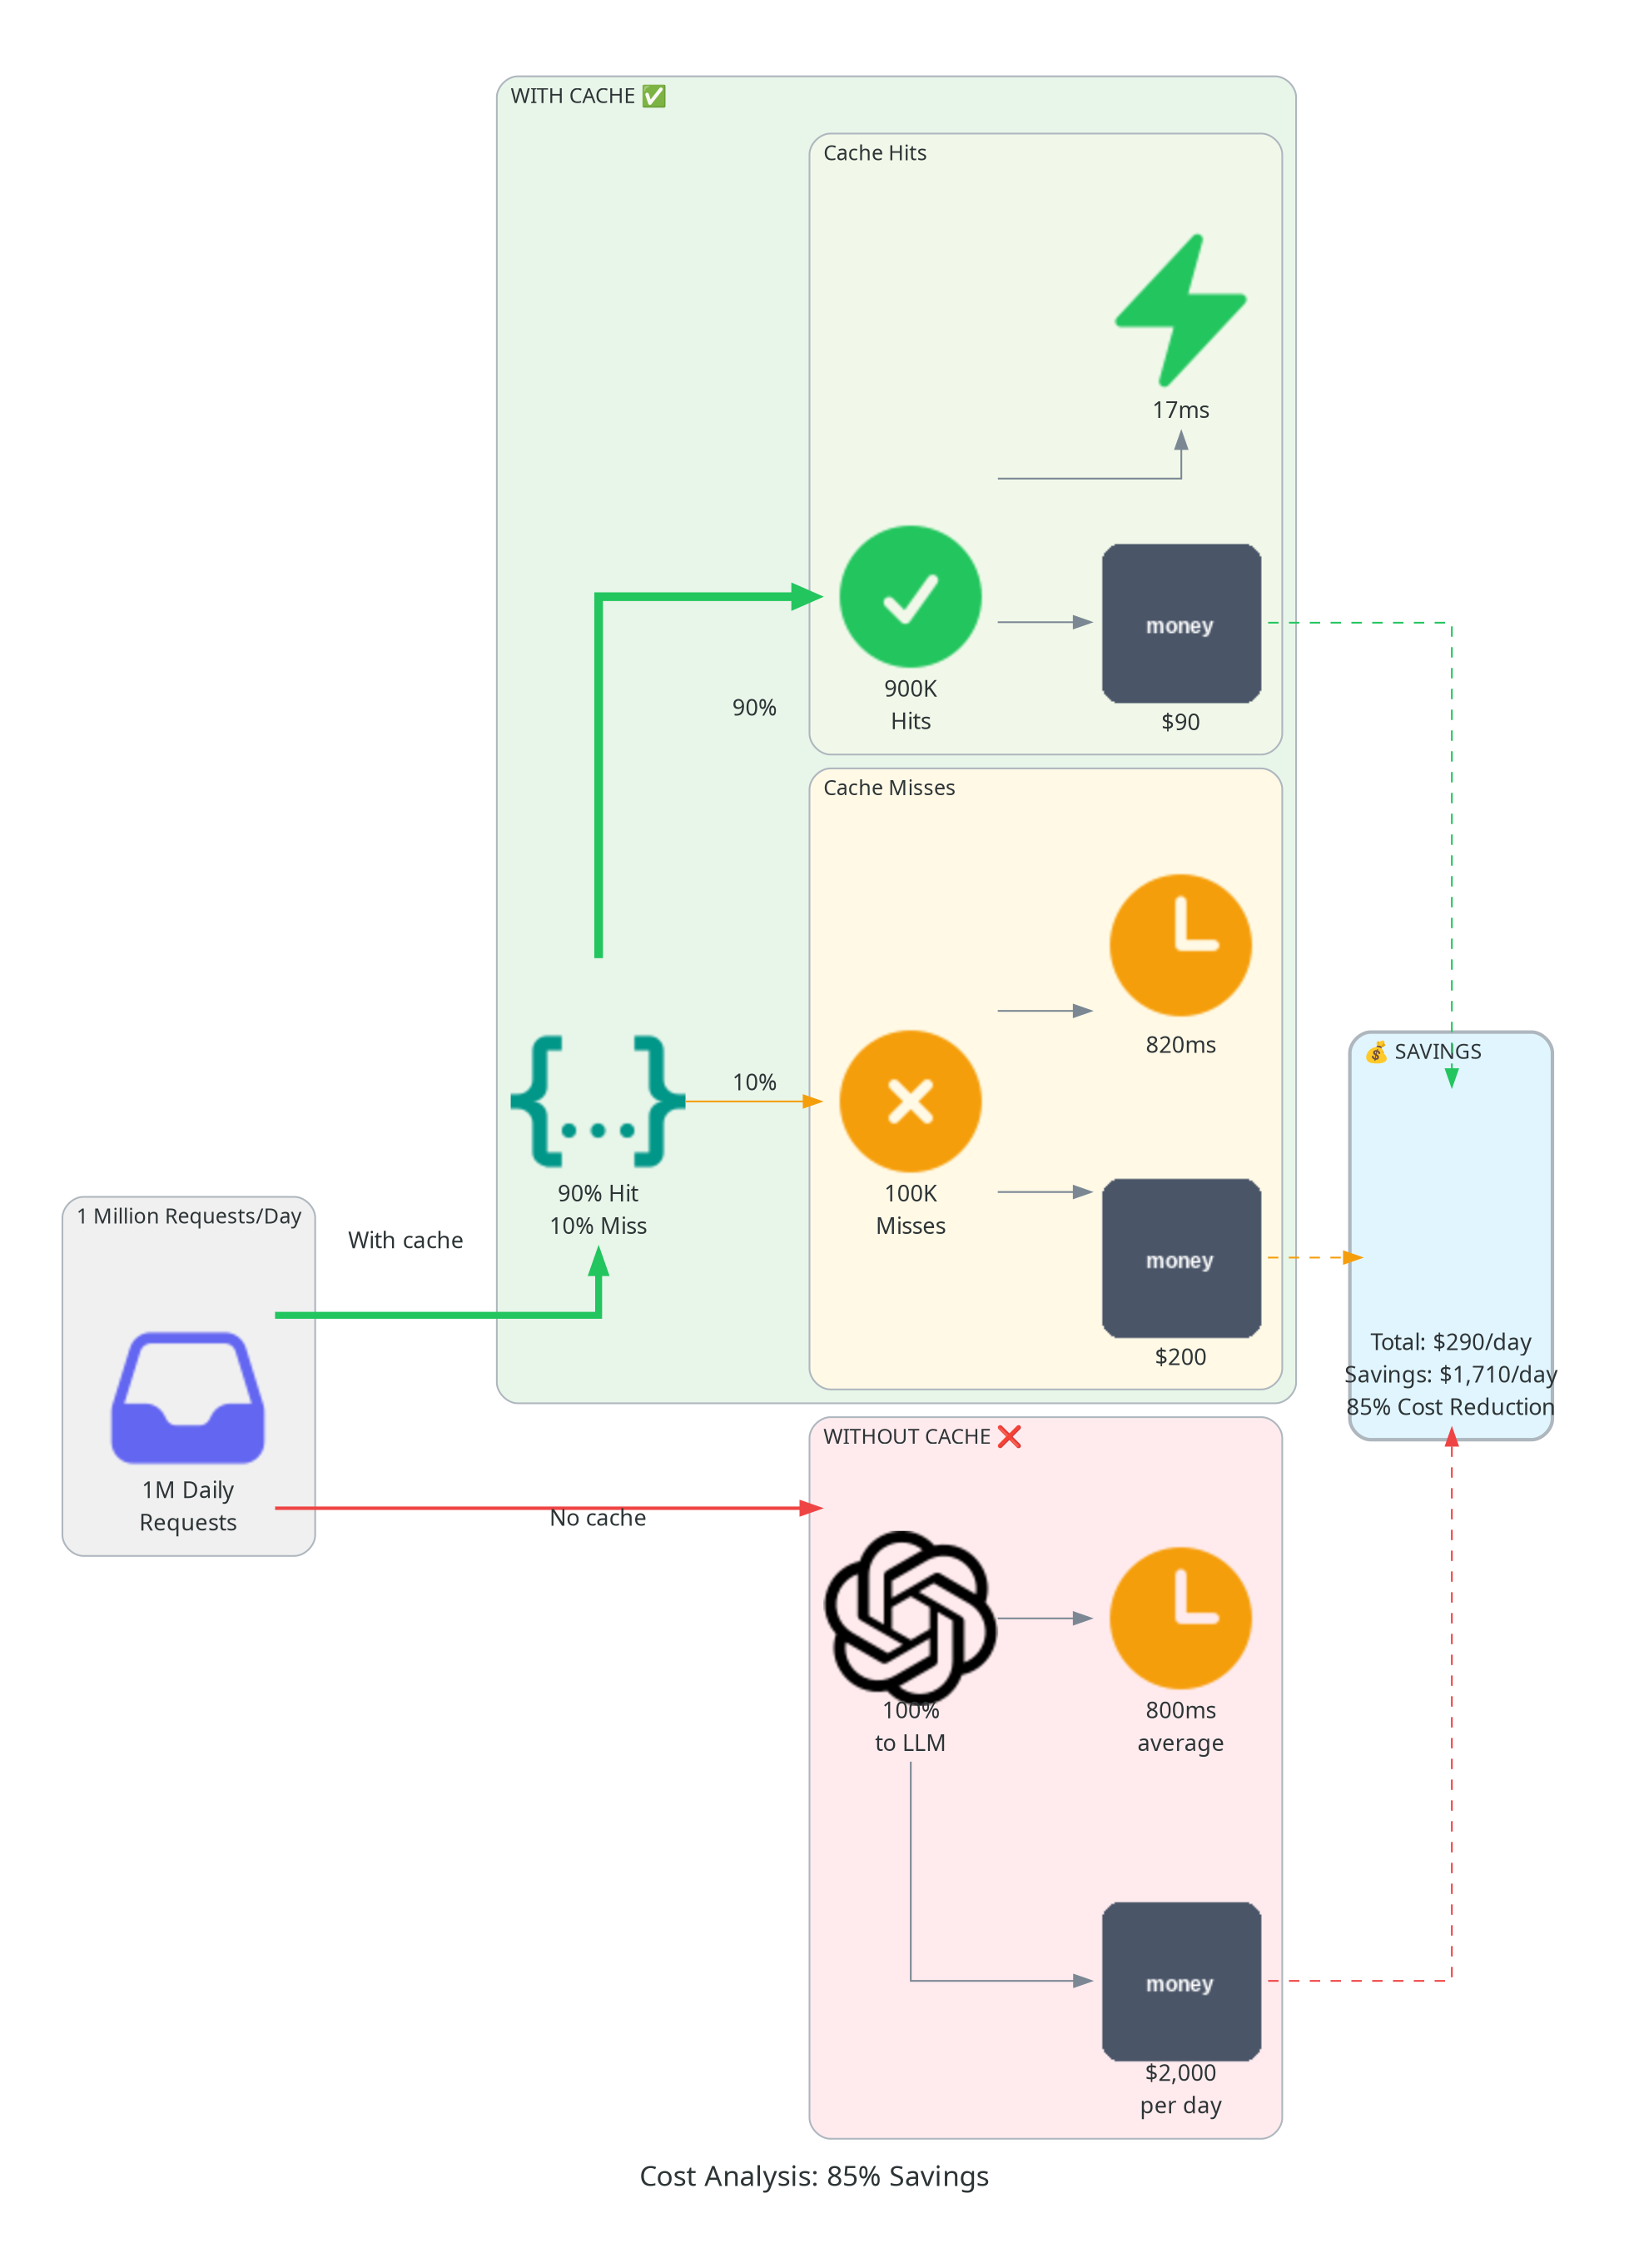

Here is the Python script that generated this plot:
#!/usr/bin/env python3
"""Cost Analysis - Business value of caching."""

import sys

sys.path.append("../shared")
from custom_icons import DictCache, LiteLLM, get_icon
from diagram_styles import COLORS
from diagrams import Cluster, Diagram, Edge
from diagrams.generic.blank import Blank

with Diagram(
    "Cost Analysis: 85% Savings",
    filename="08_cost_analysis",
    show=False,
    direction="LR",
    graph_attr={
        "fontsize": "16",
        "bgcolor": "white",
        "pad": "0.5",
        "rankdir": "LR",
        "dpi": "150",
    },
):
    # Daily traffic
    with Cluster("1 Million Requests/Day", graph_attr={"bgcolor": "#F0F0F0"}):
        requests = get_icon("input", "1M Daily\nRequests")

    # Without cache scenario
    with Cluster("WITHOUT CACHE ❌", graph_attr={"bgcolor": "#FFEBEE"}):
        all_llm = LiteLLM("100%\nto LLM")
        cost_nocache = get_icon("money", "$2,000\nper day")
        time_nocache = get_icon("slow", "800ms\naverage")

        all_llm >> cost_nocache
        all_llm >> time_nocache

    # With cache scenario
    with Cluster("WITH CACHE ✅", graph_attr={"bgcolor": "#E8F5E9"}):
        cache_split = DictCache("90% Hit\n10% Miss")

        with Cluster("Cache Hits", graph_attr={"bgcolor": "#F1F8E9"}):
            hits = get_icon("cache-hit", "900K\nHits")
            cost_hits = get_icon("money", "$90")
            time_hits = get_icon("fast", "17ms")

        with Cluster("Cache Misses", graph_attr={"bgcolor": "#FFF9E6"}):
            misses = get_icon("cache-miss", "100K\nMisses")
            cost_misses = get_icon("money", "$200")
            time_misses = get_icon("slow", "820ms")

        cache_split >> Edge(label="90%", color=COLORS["success"], penwidth="5") >> hits
        cache_split >> Edge(label="10%", color=COLORS["warning"], penwidth="1") >> misses
        hits >> cost_hits
        hits >> time_hits
        misses >> cost_misses
        misses >> time_misses

    # Savings calculation
    with Cluster(
        "💰 SAVINGS", graph_attr={"bgcolor": "#E1F5FE", "style": "rounded,filled", "penwidth": "2"}
    ):
        total = Blank("Total: $290/day\nSavings: $1,710/day\n85% Cost Reduction")

    # Flow
    requests >> Edge(label="No cache", color=COLORS["error"], penwidth="2") >> all_llm
    requests >> Edge(label="With cache", color=COLORS["success"], penwidth="4") >> cache_split

    cost_nocache >> Edge(color=COLORS["error"], style="dashed") >> total
    cost_hits >> Edge(color=COLORS["success"], style="dashed") >> total
    cost_misses >> Edge(color=COLORS["warning"], style="dashed") >> total
